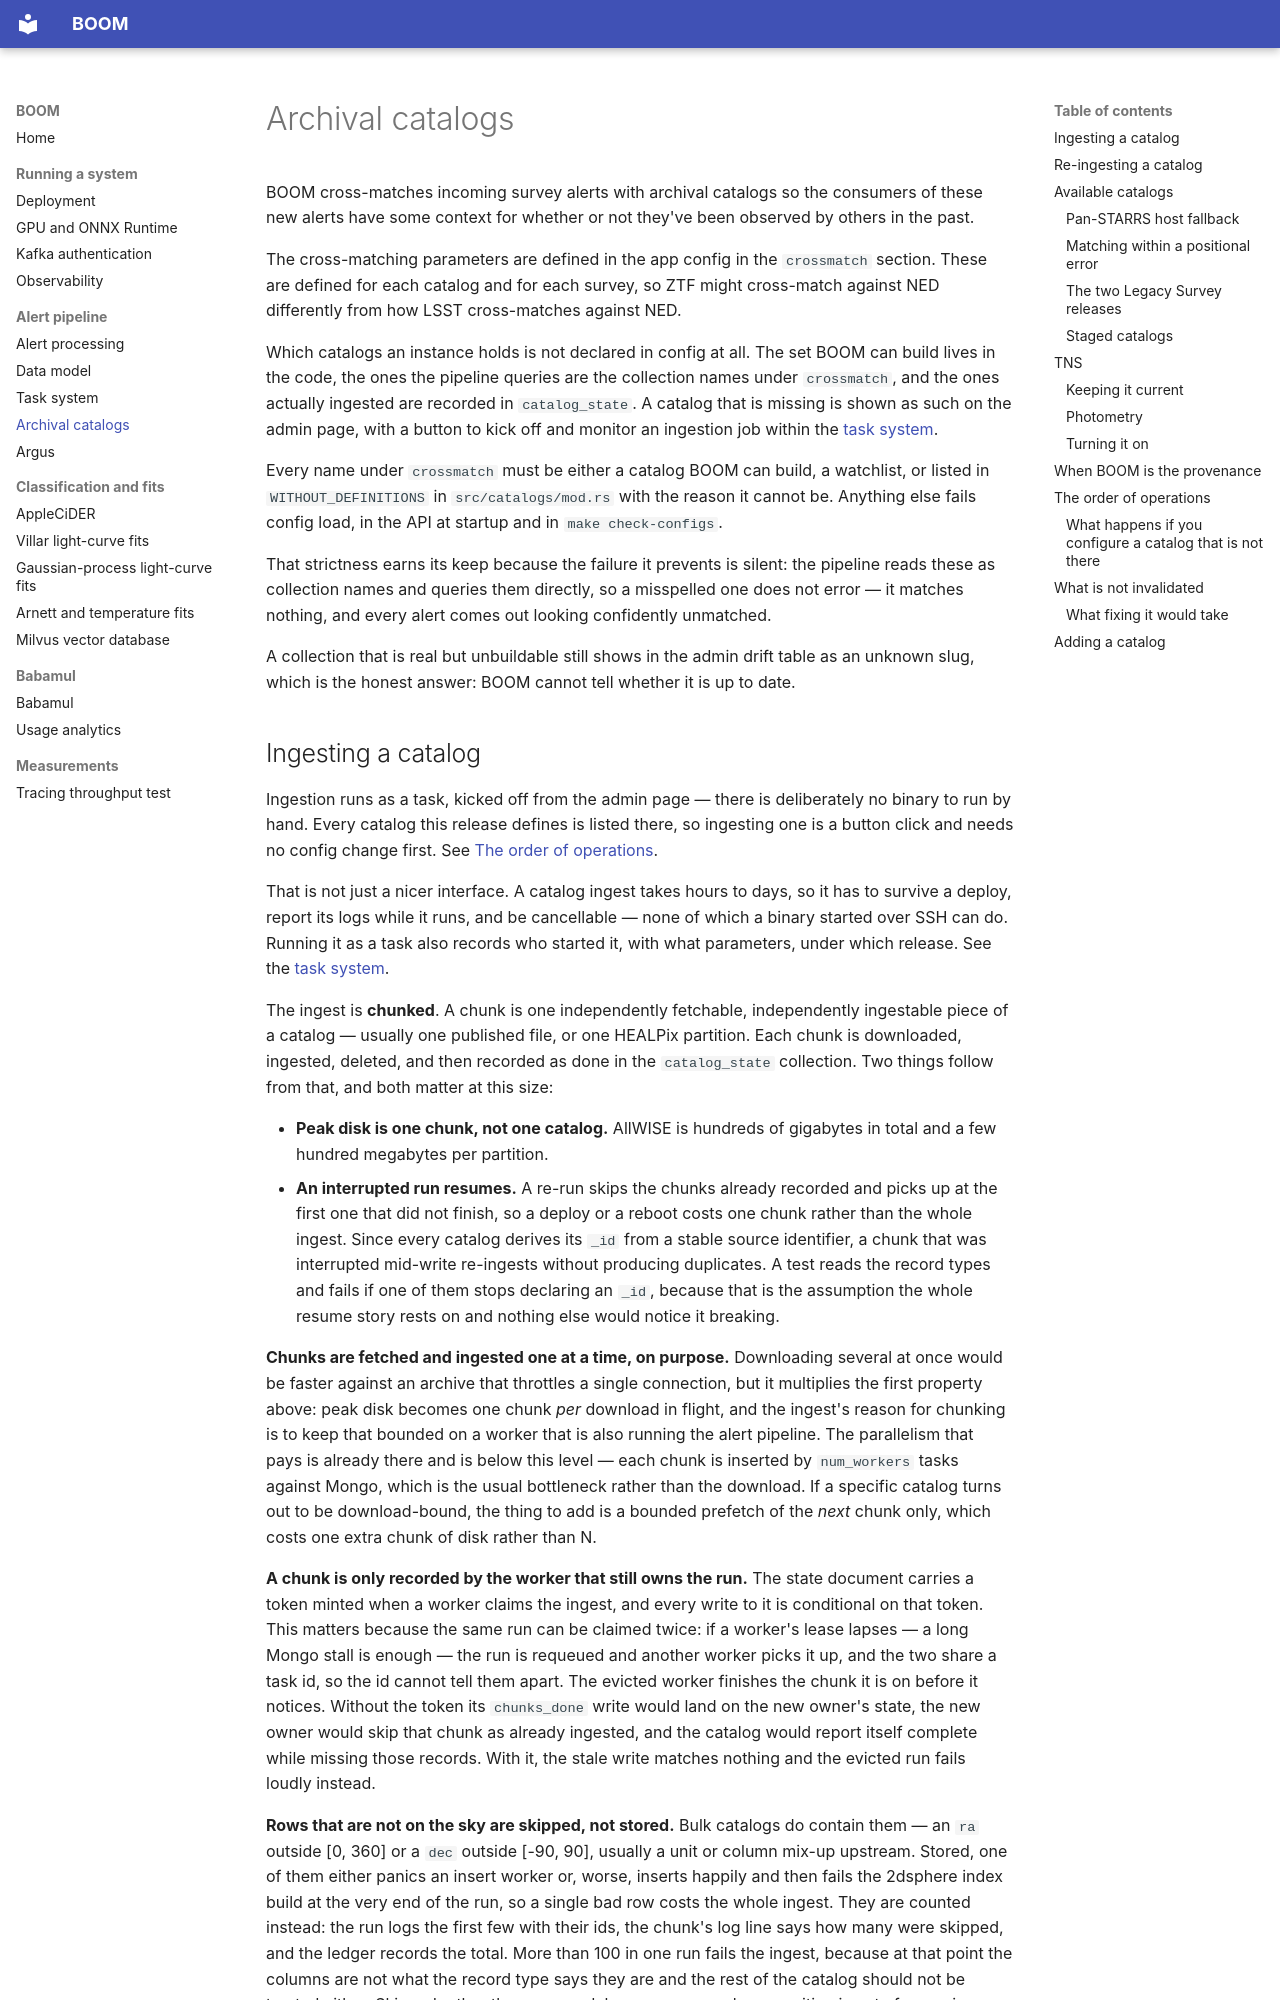

repository: boom-astro/boom · page: catalogs/index.html · generator: mkdocs

# Archival catalogs

BOOM cross-matches incoming survey alerts with archival catalogs so the
consumers of these new alerts have some context for whether or not they've
been observed by others in the past.

The cross-matching parameters are defined in the app config in the `crossmatch`
section.
These are defined for each catalog and for each survey, so ZTF might
cross-match against NED differently from how LSST cross-matches against NED.

Which catalogs an instance holds is not declared in config at all. The set BOOM
can build lives in the code, the ones the pipeline queries are the collection
names under `crossmatch`, and the ones actually ingested are recorded in
`catalog_state`. A catalog that is missing is shown as such on the admin page,
with a button to kick off and monitor an ingestion job within the
[task system](./task-system.md).

Every name under `crossmatch` must be either a catalog BOOM can build, a
watchlist, or listed in `WITHOUT_DEFINITIONS` in `src/catalogs/mod.rs` with the
reason it cannot be. Anything else fails config load, in the API at startup and
in `make check-configs`.

That strictness earns its keep because the failure it prevents is silent: the
pipeline reads these as collection names and queries them directly, so a
misspelled one does not error — it matches nothing, and every alert comes out
looking confidently unmatched.

A collection that is real but unbuildable still shows in the admin drift table
as an unknown slug, which is the honest answer: BOOM cannot tell whether it is
up to date.
